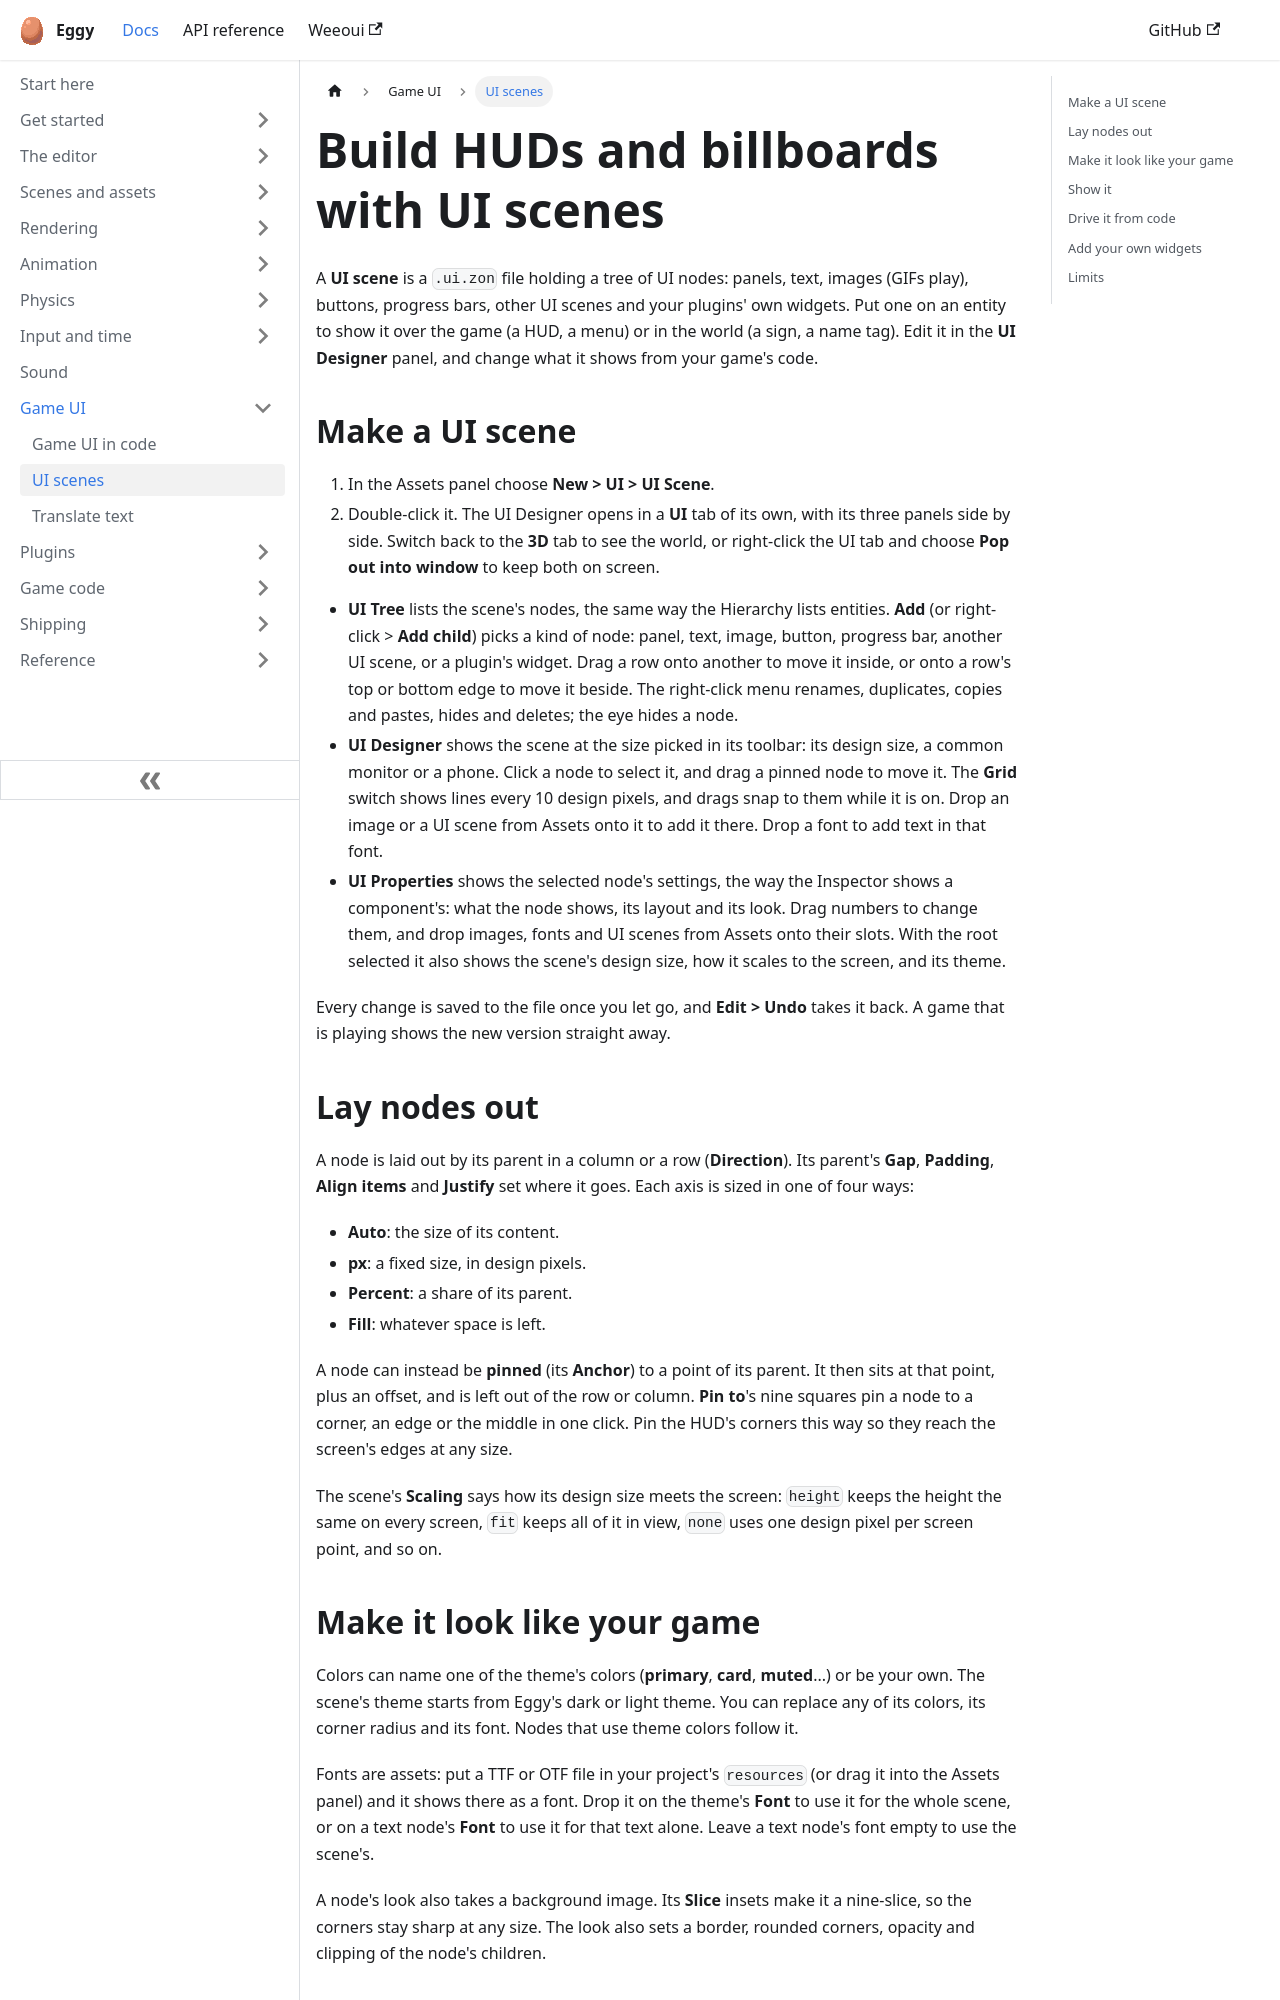

repository: eggyengine/eggy · page: ui/ui-scenes/index.html · generator: docusaurus

---
title: Build HUDs and billboards with UI scenes
sidebar_position: 2
sidebar_label: UI scenes
description: Design HUDs and in-world panels in the UI Designer and drive them from code.
---

A **UI scene** is a `.ui.zon` file holding a tree of UI nodes: panels, text, images (GIFs
play), buttons, progress bars, other UI scenes and your plugins' own widgets. Put one on an
entity to show it over the game (a HUD, a menu) or in the world (a sign, a name tag). Edit it
in the **UI Designer** panel, and change what it shows from your game's code.

## Make a UI scene

1. In the Assets panel choose **New > UI > UI Scene**.
2. Double-click it. The UI Designer opens in a **UI** tab of its own, with its three panels
   side by side. Switch back to the **3D** tab to see the world, or right-click the UI tab and
   choose **Pop out into window** to keep both on screen.

- **UI Tree** lists the scene's nodes, the same way the Hierarchy lists entities. **Add**
  (or right-click > **Add child**) picks a kind of node: panel, text, image, button,
  progress bar, another UI scene, or a plugin's widget. Drag a row onto another to move it
  inside, or onto a row's top or bottom edge to move it beside. The right-click menu renames,
  duplicates, copies and pastes, hides and deletes; the eye hides a node.
- **UI Designer** shows the scene at the size picked in its toolbar: its design size, a
  common monitor or a phone. Click a node to select it, and drag a pinned node to move it.
  The **Grid** switch shows lines every 10 design pixels, and drags snap to them while it is
  on. Drop an image or a UI scene from Assets onto it to add it there. Drop a font to add
  text in that font.
- **UI Properties** shows the selected node's settings, the way the Inspector shows a
  component's: what the node shows, its layout and its look. Drag numbers to change them,
  and drop images, fonts and UI scenes from Assets onto their slots. With the root selected
  it also shows the scene's design size, how it scales to the screen, and its theme.

Every change is saved to the file once you let go, and **Edit > Undo** takes it back. A game
that is playing shows the new version straight away.

## Lay nodes out

A node is laid out by its parent in a column or a row (**Direction**). Its parent's
**Gap**, **Padding**, **Align items** and **Justify** set where it goes. Each axis is sized
in one of four ways:

- **Auto**: the size of its content.
- **px**: a fixed size, in design pixels.
- **Percent**: a share of its parent.
- **Fill**: whatever space is left.

A node can instead be **pinned** (its **Anchor**) to a point of its parent. It then
sits at that point, plus an offset, and is left out of the row or column. **Pin to**'s nine
squares pin a node to a corner, an edge or the middle in one click. Pin the HUD's
corners this way so they reach the screen's edges at any size.

The scene's **Scaling** says how its design size meets the screen: `height` keeps the
height the same on every screen, `fit` keeps all of it in view, `none` uses one design
pixel per screen point, and so on.
